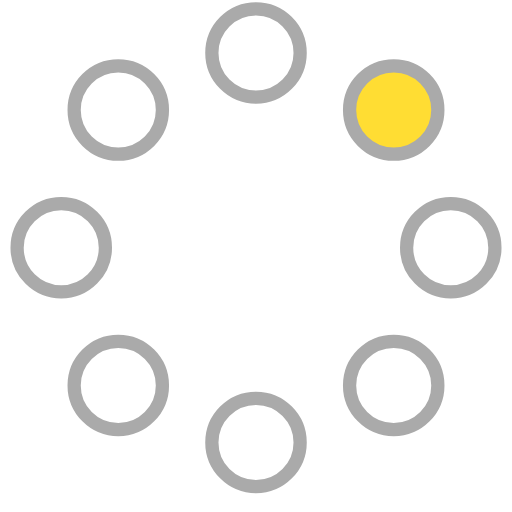
t = 0.00 s
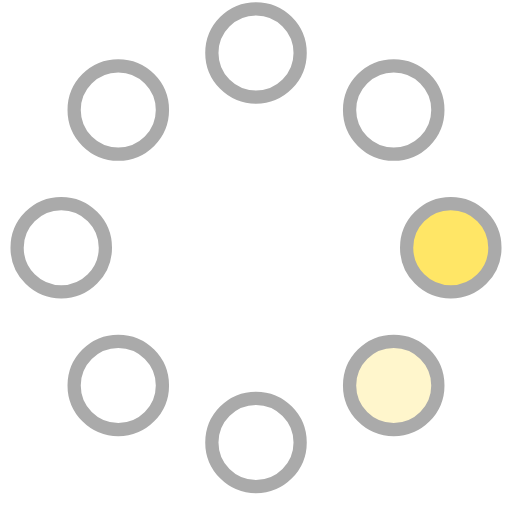
t = 0.23 s
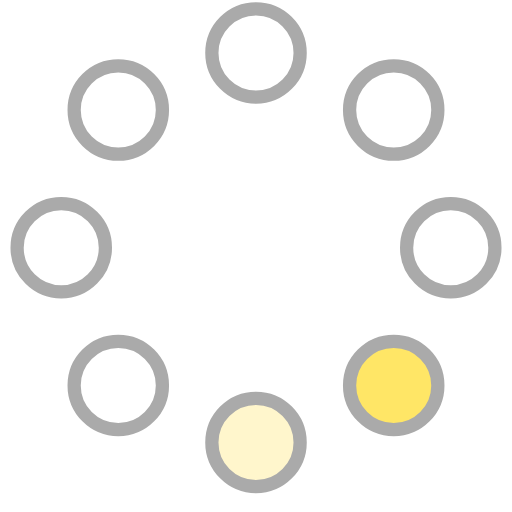
t = 0.42 s
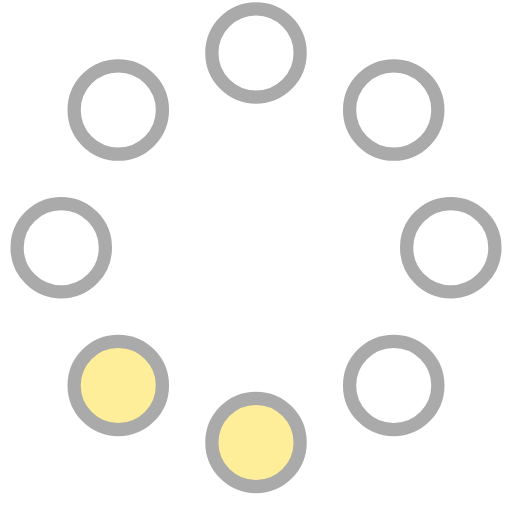
t = 0.65 s
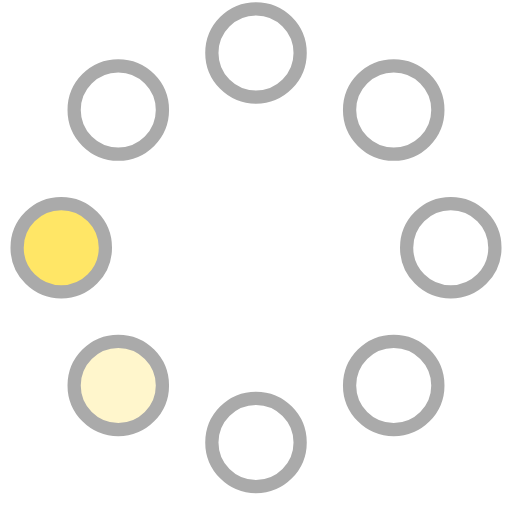
t = 0.88 s
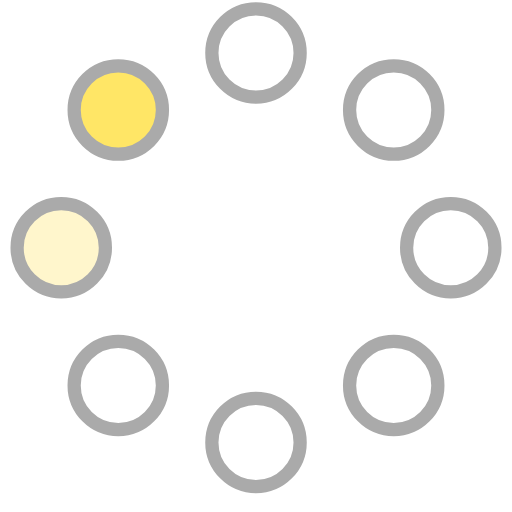
t = 1.07 s

The animated SVG that drew these frames (rendered in a browser with its animation timeline set to each time). Animation: 8 SMIL elements (animate=8); one cycle of 1.30 s, repeats indefinitely.

<!-- By Sam Herbert (@sherb), for everyone. More @ http://goo.gl/7AJzbL -->
<svg width="58" height="58" viewBox="0 0 58 58" xmlns="http://www.w3.org/2000/svg">
    <g fill="none" fill-rule="evenodd">
        <g transform="translate(2 1)" stroke="#aaa" stroke-width="1.5">
            <circle cx="42.601" cy="11.462" r="5" fill-opacity="1" fill="#fd3">
                <animate attributeName="fill-opacity"
                     begin="0s" dur="1.3s"
                     values="1;0;0;0;0;0;0;0" calcMode="linear"
                     repeatCount="indefinite" />
            </circle>
            <circle cx="49.063" cy="27.063" r="5" fill-opacity="0" fill="#fd3">
                <animate attributeName="fill-opacity"
                     begin="0s" dur="1.3s"
                     values="0;1;0;0;0;0;0;0" calcMode="linear"
                     repeatCount="indefinite" />
            </circle>
            <circle cx="42.601" cy="42.663" r="5" fill-opacity="0" fill="#fd3">
                <animate attributeName="fill-opacity"
                     begin="0s" dur="1.3s"
                     values="0;0;1;0;0;0;0;0" calcMode="linear"
                     repeatCount="indefinite" />
            </circle>
            <circle cx="27" cy="49.125" r="5" fill-opacity="0" fill="#fd3">
                <animate attributeName="fill-opacity"
                     begin="0s" dur="1.3s"
                     values="0;0;0;1;0;0;0;0" calcMode="linear"
                     repeatCount="indefinite" />
            </circle>
            <circle cx="11.399" cy="42.663" r="5" fill-opacity="0" fill="#fd3">
                <animate attributeName="fill-opacity"
                     begin="0s" dur="1.3s"
                     values="0;0;0;0;1;0;0;0" calcMode="linear"
                     repeatCount="indefinite" />
            </circle>
            <circle cx="4.938" cy="27.063" r="5" fill-opacity="0" fill="#fd3">
                <animate attributeName="fill-opacity"
                     begin="0s" dur="1.3s"
                     values="0;0;0;0;0;1;0;0" calcMode="linear"
                     repeatCount="indefinite" />
            </circle>
            <circle cx="11.399" cy="11.462" r="5" fill-opacity="0" fill="#fd3">
                <animate attributeName="fill-opacity"
                     begin="0s" dur="1.3s"
                     values="0;0;0;0;0;0;1;0" calcMode="linear"
                     repeatCount="indefinite" />
            </circle>
            <circle cx="27" cy="5" r="5" fill-opacity="0" fill="#fd3">
                <animate attributeName="fill-opacity"
                     begin="0s" dur="1.3s"
                     values="0;0;0;0;0;0;0;1" calcMode="linear"
                     repeatCount="indefinite" />
            </circle>
        </g>
    </g>
</svg>